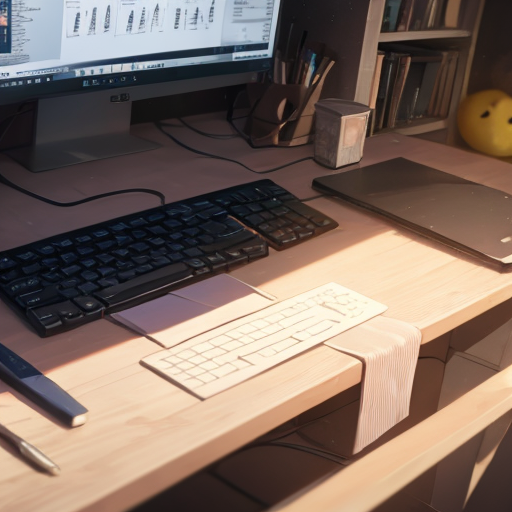
Generation parameters embedded in this image by AUTOMATIC1111 Stable Diffusion web UI or a fork of it (Forge, ...) (PNG 'parameters' text chunk):
masterpiece, best quality,
computer science,
Negative prompt: (worst quality, bad quality: 1.4), 1girl, 1boy, human, person,
Steps: 20, Sampler: DPM++ 2M, Schedule type: Karras, CFG scale: 7, Seed: 2060884724, Size: 512x512, Model hash: 52bc20d89f, Model: HoloKukiv2.2EyeFix-fp16, VAE hash: e852361da7, VAE: vae-ft-mse-840000-ema-pruned_fp16.safetensors, Clip skip: 2, Version: v1.10.1